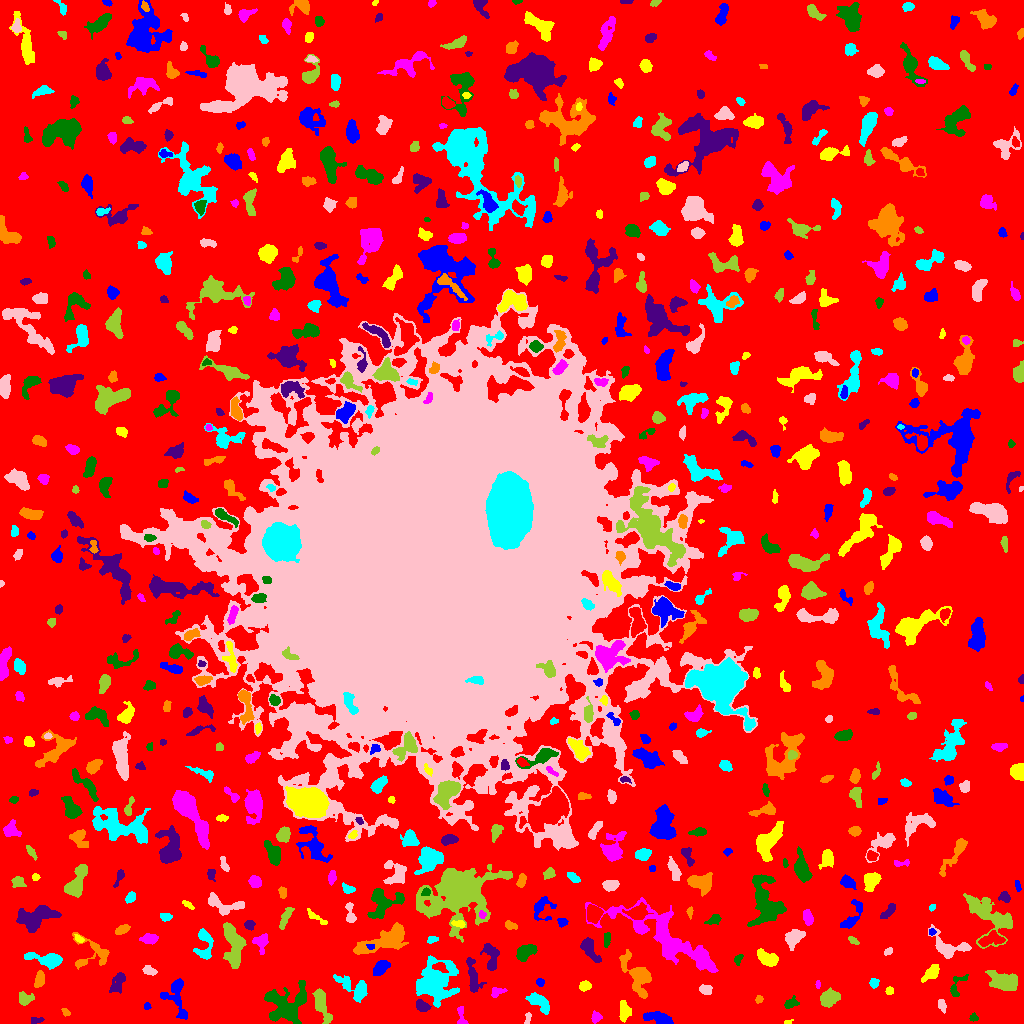

Source data for this figure (header and first rows):
ID, X, Y, A, B, theta, total_flux, mu_max, mu_median, mu_mean, R_fwhm, R_e, R10, R90, x_start, x_end, y_start, y_end, area, greylevel
0, 512.9, 509.1, 314.7, 306.7, 1.116, 1602680, 16.0, 2.0, 2.144, 43.39, 223.6, 84.74, 360.4, 0, 1023, 0, 1023, 747603, 2.144
1, 660.4, 4.561, 7.477, 2.529, -0.2575, 1037, 10.0, 3.0, 3.744, 5.499, 4.886, 1.784, 7.999, 643, 673, 0, 12, 277, 8.744
2, 787.9, 1.157, 2.024, 1.04, 0.1911, 102.0, 7.0, 2.0, 2.833, 2.034, 1.693, 0.5642, 2.706, 784, 793, 0, 4, 36, 8.833
3, 596.2, 5.925, 2.592, 2.31, 1.247, 268.0, 6.0, 2.0, 2.68, 3.949, 2.985, 1.262, 4.787, 591, 602, 0, 13, 100, 7.68
4, 973.6, 5.826, 2.039, 1.968, 0.5078, 138.0, 4.0, 2.0, 2.262, 3.785, 2.459, 0.9772, 3.827, 969, 978, 2, 11, 61, 7.262
5, 36.08, 3.294, 3.545, 1.504, 0.1027, 160.0, 4.0, 2.0, 2.078, 3.949, 2.706, 0.9772, 4.297, 31, 44, 0, 6, 77, 7.078
6, 65.42, 11.56, 2.434, 1.476, -0.8126, 149.0, 5.0, 3.0, 2.569, 3.09, 2.459, 0.9772, 3.7, 61, 70, 7, 15, 58, 8.569
7, 538.5, 21.9, 6.515, 2.873, -0.5814, 854.0, 7.0, 3.0, 2.996, 5.997, 5.202, 2.034, 8.117, 525, 549, 9, 31, 285, 7.996
8, 527.9, 5.149, 3.13, 1.344, 1.457, 101.0, 4.0, 1.0, 1.554, 3.141, 2.394, 0.7979, 3.785, 524, 531, 0, 11, 65, 9.554
9, 321.2, 19.67, 8.755, 2.756, -1.247, 1265, 8.0, 3.0, 3.635, 7.291, 5.499, 2.257, 8.759, 312, 332, 0, 35, 348, 8.635
10, 1012, 8.573, 3.75, 2.207, -0.3517, 365.0, 7.0, 2.0, 2.786, 3.385, 3.241, 1.262, 5.412, 1006, 1023, 2, 14, 131, 7.786
11, 146.9, 17.35, 1.766, 1.607, -0.0518, 101.0, 4.0, 2.0, 2.104, 2.932, 2.111, 0.7979, 3.385, 144, 151, 14, 21, 48, 7.104
12, 624.1, 12.48, 5.1, 2.673, -1.492, 595.0, 5.0, 3.0, 3.02, 5.997, 4.478, 1.871, 6.956, 619, 631, 1, 23, 197, 8.02
13, 461.6, 7.136, 5.906, 2.044, -1.392, 368.0, 7.0, 3.0, 3.119, 3.7, 3.478, 1.262, 5.412, 457, 468, 0, 17, 118, 9.119
14, 790.5, 19.96, 3.678, 2.311, 0.375, 508.0, 9.0, 4.0, 4.13, 4.029, 3.478, 1.382, 5.47, 784, 799, 15, 28, 123, 8.13
15, 421.1, 17.89, 3.343, 2.19, -0.5567, 680.0, 13.0, 4.0, 4.823, 3.568, 3.29, 1.262, 5.382, 416, 431, 12, 24, 141, 11.82
16, 758.9, 24.48, 1.779, 1.488, 0.5444, 109.0, 6.0, 2.0, 1.912, 2.394, 2.034, 0.5642, 3.338, 755, 763, 20, 28, 57, 7.912
17, 435.7, 41.73, 10.36, 9.153, 1.066, 7927, 18.0, 6.0, 6.706, 10.06, 10.67, 3.989, 17.12, 416, 459, 16, 68, 1182, 9.706
18, 941.5, 18.68, 3.113, 1.749, -1.234, 292.0, 6.0, 3.0, 3.106, 4.068, 2.932, 1.128, 4.549, 938, 946, 10, 24, 94, 8.106
19, 24.4, 24.79, 3.395, 2.876, -0.2449, 692.0, 10.0, 4.0, 4.245, 4.618, 3.742, 1.493, 5.971, 19, 34, 18, 32, 163, 9.245
20, 210, 23.62, 5.869, 1.954, 1.299, 240.0, 6.0, 2.0, 2.069, 3.432, 2.932, 0.9772, 5.015, 204, 215, 8, 30, 116, 12.07
21, 176.7, 27.83, 11.79, 5.319, -1.392, 1280, 10.0, 2.0, 2.991, 5.441, 5.809, 2.111, 9.723, 160, 187, 4, 45, 428, 7.991
22, 889.5, 32.73, 1.89, 1.736, 0.8223, 129.0, 4.0, 2.0, 2.081, 3.523, 2.394, 0.9772, 3.568, 885, 893, 29, 37, 62, 9.081
23, 496.7, 31.34, 3.686, 2.107, 0.3815, 316.0, 8.0, 2.0, 2.847, 3.241, 3.038, 1.128, 4.983, 491, 507, 26, 36, 111, 7.847
24, 286.6, 17.83, 11.01, 8.61, 0.5968, 3826, 13.0, 3.5, 4.132, 6.794, 9.08, 3.29, 14.81, 264, 306, 0, 43, 926, 9.132
25, 473.2, 44.65, 8.314, 2.468, -1.404, 862.0, 9.0, 2.0, 2.845, 5.078, 4.72, 1.871, 7.959, 466, 486, 31, 66, 303, 7.845
26, 638.6, 47.61, 10.74, 5.247, -1.061, 2552, 17.0, 3.0, 4.218, 5.015, 6.358, 2.257, 11.45, 619, 651, 25, 74, 605, 9.218
27, 873.7, 40.45, 2.146, 1.77, -1.39, 193.0, 6.0, 2.0, 2.271, 3.432, 2.459, 0.9772, 3.827, 869, 879, 35, 45, 85, 8.271
28, 705.7, 34.02, 3.318, 2.411, -0.2284, 238.0, 3.0, 2.0, 2.017, 5.232, 3.613, 1.493, 5.412, 699, 712, 29, 39, 118, 7.017
29, 829.5, 25.17, 4.67, 3.405, 0.4785, 1015, 9.0, 4.0, 3.612, 5.499, 5.046, 1.954, 7.878, 820, 840, 16, 36, 281, 8.612
30, 396.1, 36.57, 2.983, 2.257, 1.409, 342.0, 6.0, 3.0, 2.974, 4.652, 3.29, 1.262, 5.078, 391, 401, 30, 43, 115, 7.974
31, 539.8, 41.24, 2.118, 1.801, -0.5306, 132.0, 4.0, 2.0, 2.062, 3.7, 2.459, 0.9772, 3.868, 536, 544, 37, 45, 64, 9.062
32, 585, 37.6, 2.66, 2.032, 0.06233, 284.0, 6.0, 2.0, 2.559, 4.107, 2.985, 1.128, 4.687, 579, 591, 32, 43, 111, 8.559
33, 817.7, 39.11, 1.951, 1.254, -1.57, 104.0, 5.0, 2.5, 2.6, 2.523, 1.954, 0.7979, 3.038, 815, 820, 35, 43, 40, 8.6
34, 956.8, 36.6, 7.59, 3.271, 1.131, 291.0, 4.0, 2.0, 1.743, 5.412, 4.146, 1.493, 6.482, 950, 968, 27, 49, 167, 6.743
35, 118.4, 42, 5.795, 2.718, 1.082, 605.0, 11.0, 2.0, 2.689, 2.764, 4.107, 1.262, 7.181, 109, 125, 30, 51, 225, 7.689
36, 39.47, 43.65, 3.792, 2.107, 1.369, 640.0, 10.0, 4.0, 4.295, 4.37, 3.523, 1.382, 5.726, 34, 44, 36, 53, 149, 9.295
37, 353.6, 35.98, 10.19, 4.322, -0.5652, 1498, 8.0, 4.0, 3.764, 8.058, 6.482, 2.585, 10.01, 333, 367, 21, 49, 398, 7.764
38, 148.9, 53.06, 3.175, 1.987, -0.4237, 400.0, 9.0, 3.0, 3.571, 3.038, 3.038, 1.128, 5.109, 142, 157, 48, 58, 112, 8.571
39, 1004, 41.68, 7.345, 4.089, -0.3089, 2079, 12.0, 4.0, 4.395, 6.979, 6.358, 2.459, 10.23, 985, 1017, 33, 53, 473, 9.395
40, 318.5, 51.48, 3.311, 2.833, 1.193, 504.0, 7.0, 3.0, 3.252, 4.549, 3.656, 1.493, 5.863, 311, 325, 45, 60, 155, 8.252
41, 380.6, 55.88, 4.571, 2.651, 0.8141, 710.0, 7.0, 3.0, 3.48, 5.323, 4.37, 1.784, 6.887, 373, 390, 48, 63, 204, 8.48
42, 931.4, 50.53, 5.187, 2.643, 0.7911, 604.0, 6.0, 3.0, 2.99, 6.077, 4.514, 1.784, 7.024, 921, 939, 41, 59, 202, 7.99
43, 701.7, 63.86, 4.271, 2.823, -1.163, 1519, 16.0, 7.0, 7.199, 5.441, 4.334, 1.784, 6.887, 696, 712, 56, 73, 211, 16.2
44, 738.3, 64.46, 2.874, 1.74, 1.079, 142.0, 4.0, 2.0, 1.868, 3.785, 2.764, 1.128, 4.37, 734, 743, 58, 69, 76, 6.868
45, 491, 67.33, 7.705, 3.506, -1.393, 1246, 8.0, 4.0, 4.372, 7.695, 5.585, 2.185, 8.5, 480, 499, 53, 80, 285, 8.372
46, 92.49, 70.57, 9.952, 8.503, -0.1403, 938.0, 8.0, 2.0, 2.345, 4.951, 5.836, 2.111, 9.772, 72, 109, 54, 91, 400, 7.345
47, 47.89, 63.54, 8.95, 2.916, -0.1774, 2057, 18.0, 4.0, 5.59, 4.886, 4.754, 1.871, 8.63, 24, 62, 54, 71, 368, 10.59
48, 888.2, 72.01, 2.026, 1.311, 0.4944, 82.0, 4.0, 1.0, 1.367, 2.877, 2.111, 0.7979, 3.338, 884, 892, 68, 76, 60, 7.367
49, 233.8, 78.69, 11.2, 4.359, -1.427, 2772, 11.0, 4.0, 4.515, 8.058, 7.715, 2.877, 11.98, 223, 246, 55, 101, 614, 9.515
50, 819.2, 72.26, 3.115, 1.985, 1.37, 320.0, 5.0, 3.0, 3.299, 4.754, 3.29, 1.382, 4.82, 816, 824, 65, 78, 97, 8.299
51, 370.4, 77.01, 1.886, 1.455, -0.1207, 95.0, 4.0, 2.0, 2.111, 3.09, 2.111, 0.7979, 3.192, 366, 374, 74, 79, 45, 13.11
52, 767.6, 64.5, 5.312, 2.9, -0.4882, 1178, 11.0, 4.0, 4.429, 5.441, 4.886, 1.954, 7.674, 757, 778, 57, 75, 266, 9.429
53, 261.3, 81.58, 4.171, 3.304, 1.405, 558.0, 8.0, 2.0, 2.847, 4.442, 4.107, 1.493, 6.723, 252, 268, 69, 90, 196, 8.847
54, 525.6, 71.3, 5.282, 3.051, 0.5808, 1570, 12.0, 6.0, 6.085, 6.676, 5.109, 2.111, 7.858, 516, 537, 62, 79, 258, 10.09
55, 588.9, 75.67, 5.972, 2.681, -1.097, 1101, 11.0, 3.0, 4.063, 5.046, 4.514, 1.784, 7.506, 580, 601, 61, 86, 271, 11.06
56, 386.1, 83.44, 13.96, 4.738, 0.3648, 3725, 11.0, 4.0, 4.844, 9.062, 8.482, 3.29, 13.63, 353, 408, 69, 101, 769, 8.844
57, 431.6, 83.57, 2.253, 1.746, 0.8405, 83.0, 3.0, 1.0, 1.153, 2.985, 2.326, 0.7979, 3.523, 427, 438, 80, 87, 72, 7.153
58, 793.9, 85.25, 5.055, 3.329, 0.7161, 860.0, 7.0, 3.0, 3.209, 6.05, 5.046, 1.954, 7.899, 785, 805, 73, 94, 268, 8.209
59, 852.4, 83.36, 3.161, 1.504, -0.5785, 170.0, 5.0, 2.0, 2.429, 3.141, 2.585, 0.9772, 3.989, 848, 859, 79, 87, 70, 7.429
... 647 more rows
